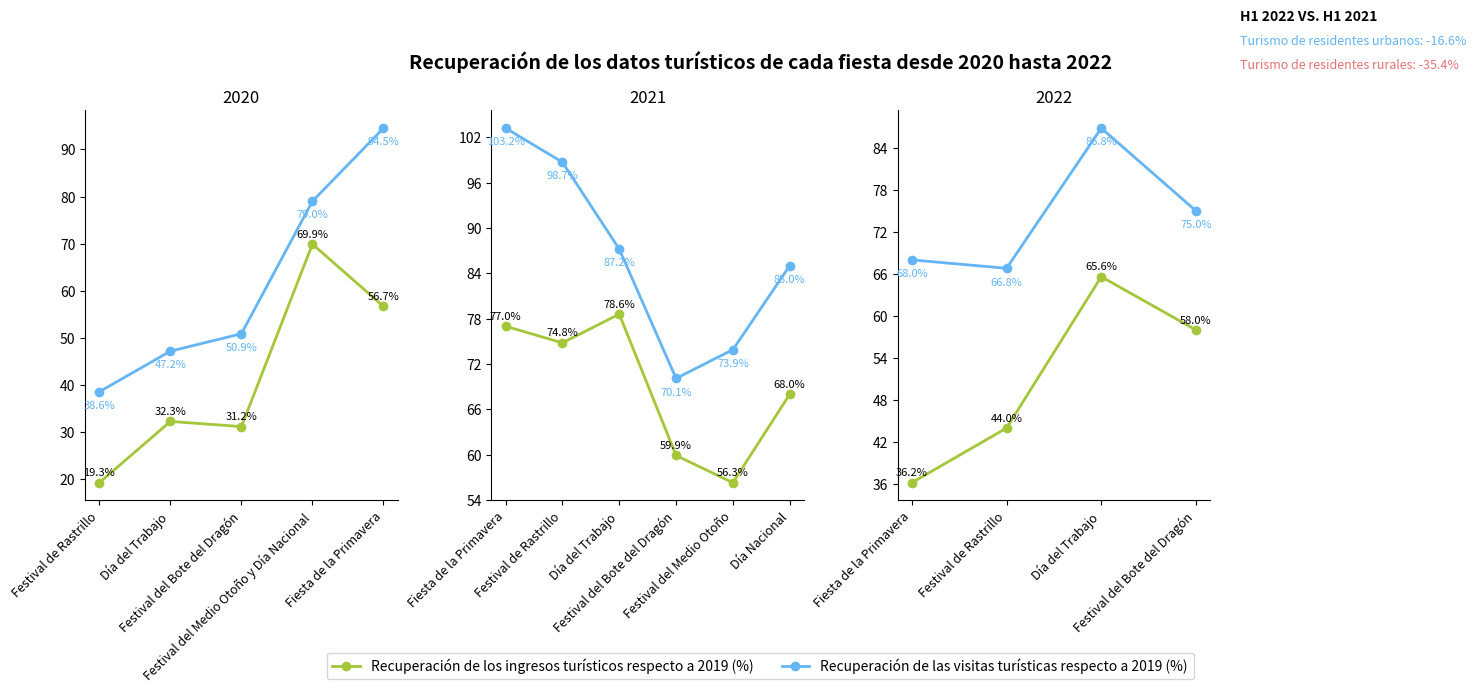

The matplotlib source for this figure:
import matplotlib.pyplot as plt
import numpy as np
from matplotlib.ticker import MaxNLocator

# Años y categorías de vacaciones
years = ["2020", "2021", "2022"]
holidays_2020 = ["Festival de Rastrillo", "Día del Trabajo", "Festival del Bote del Dragón", "Festival del Medio Otoño y Día Nacional", "Fiesta de la Primavera"]
holidays_2021 = ["Fiesta de la Primavera", "Festival de Rastrillo", "Día del Trabajo", "Festival del Bote del Dragón", "Festival del Medio Otoño", "Día Nacional"]
holidays_2022 = ["Fiesta de la Primavera", "Festival de Rastrillo", "Día del Trabajo", "Festival del Bote del Dragón"]

# Datos
revenue_2020 = [19.3, 32.3, 31.2, 69.9, 56.7]
revenue_2021 = [77.0, 74.8, 78.6, 59.9, 56.3, 68.0]
revenue_2022 = [36.2, 44.0, 65.6, 58.0]

person_times_2020 = [38.6, 47.2, 50.9, 79.0, 94.5]
person_times_2021 = [103.2, 98.7, 87.2, 70.1, 73.9, 85.0]
person_times_2022 = [68.0, 66.8, 86.8, 75.0]

# Crear figura y subgráficos con tamaño ajustado
fig, axes = plt.subplots(1, 3, figsize=(15, 6), sharey=False)
fig.suptitle("Recuperación de los datos turísticos de cada fiesta desde 2020 hasta 2022", fontsize=14, fontweight="bold", y=0.95)

# Graficar datos de 2020
ax_2020 = axes[0]
x_2020 = np.arange(len(holidays_2020))
ax_2020.plot(x_2020, revenue_2020, marker='o', color='#A4C639', 
             label='Recuperación de los ingresos turísticos respecto a 2019 (%)', linewidth=2)
ax_2020.plot(x_2020, person_times_2020, marker='o', color='#64B5F6', 
             label='Recuperación de las visitas turísticas respecto a 2019 (%)', linewidth=2)
ax_2020.set_xticks(x_2020)
ax_2020.set_xticklabels(holidays_2020, rotation=45, ha='right', fontsize=9)
ax_2020.set_title("2020")
ax_2020.yaxis.set_major_locator(MaxNLocator(integer=True))  # Asegurar marcas enteras

# Agregar etiquetas de datos de 2020
for x, y1, y2 in zip(x_2020, revenue_2020, person_times_2020):
    ax_2020.annotate(f'{y1}%', (x, y1), textcoords="offset points", xytext=(0, 5), ha='center', fontsize=8)
    ax_2020.annotate(f'{y2}%', (x, y2), textcoords="offset points", xytext=(0, -12), ha='center', color='#64B5F6', fontsize=8)

# Graficar datos de 2021
ax_2021 = axes[1]
x_2021 = np.arange(len(holidays_2021))
ax_2021.plot(x_2021, revenue_2021, marker='o', color='#A4C639', linewidth=2)
ax_2021.plot(x_2021, person_times_2021, marker='o', color='#64B5F6', linewidth=2)
ax_2021.set_xticks(x_2021)
ax_2021.set_xticklabels(holidays_2021, rotation=45, ha='right', fontsize=9)
ax_2021.set_title("2021")
ax_2021.yaxis.set_major_locator(MaxNLocator(integer=True))

# Agregar etiquetas de datos de 2021
for x, y1, y2 in zip(x_2021, revenue_2021, person_times_2021):
    ax_2021.annotate(f'{y1}%', (x, y1), textcoords="offset points", xytext=(0, 5), ha='center', fontsize=8)
    ax_2021.annotate(f'{y2}%', (x, y2), textcoords="offset points", xytext=(0, -12), ha='center', color='#64B5F6', fontsize=8)

# Graficar datos de 2022
ax_2022 = axes[2]
x_2022 = np.arange(len(holidays_2022))
ax_2022.plot(x_2022, revenue_2022, marker='o', color='#A4C639', linewidth=2)
ax_2022.plot(x_2022, person_times_2022, marker='o', color='#64B5F6', linewidth=2)
ax_2022.set_xticks(x_2022)
ax_2022.set_xticklabels(holidays_2022, rotation=45, ha='right', fontsize=9)
ax_2022.set_title("2022")
ax_2022.yaxis.set_major_locator(MaxNLocator(integer=True))

# Agregar etiquetas de datos de 2022
for x, y1, y2 in zip(x_2022, revenue_2022, person_times_2022):
    ax_2022.annotate(f'{y1}%', (x, y1), textcoords="offset points", xytext=(0, 5), ha='center', fontsize=8)
    ax_2022.annotate(f'{y2}%', (x, y2), textcoords="offset points", xytext=(0, -12), ha='center', color='#64B5F6', fontsize=8)

# Agregar cuadro de información
ax_info = fig.add_axes([0.82, 0.8, 0.15, 0.2])
ax_info.axis('off')
ax_info.text(0, 1, "H1 2022 VS. H1 2021", fontsize=10, fontweight='bold')
ax_info.text(0, 0.8, "Turismo de residentes urbanos: -16.6%", color='#64B5F6', fontsize=9)
ax_info.text(0, 0.6, "Turismo de residentes rurales: -35.4%", color='#E57373', fontsize=9)

# Combinar leyendas
lines, labels = axes[0].get_legend_handles_labels()
fig.legend(lines, labels, loc='lower center', ncol=2, bbox_to_anchor=(0.5, -0.11), fontsize=10)

# Ocultar bordes superior y derecho de todos los ejes
for ax in axes:
    for spine in ["top", "right"]:
        ax.spines[spine].set_visible(False)

# Ajustar el diseño
plt.subplots_adjust(left=0.05, right=0.8, bottom=0.2, top=0.85, wspace=0.3)
plt.show()
